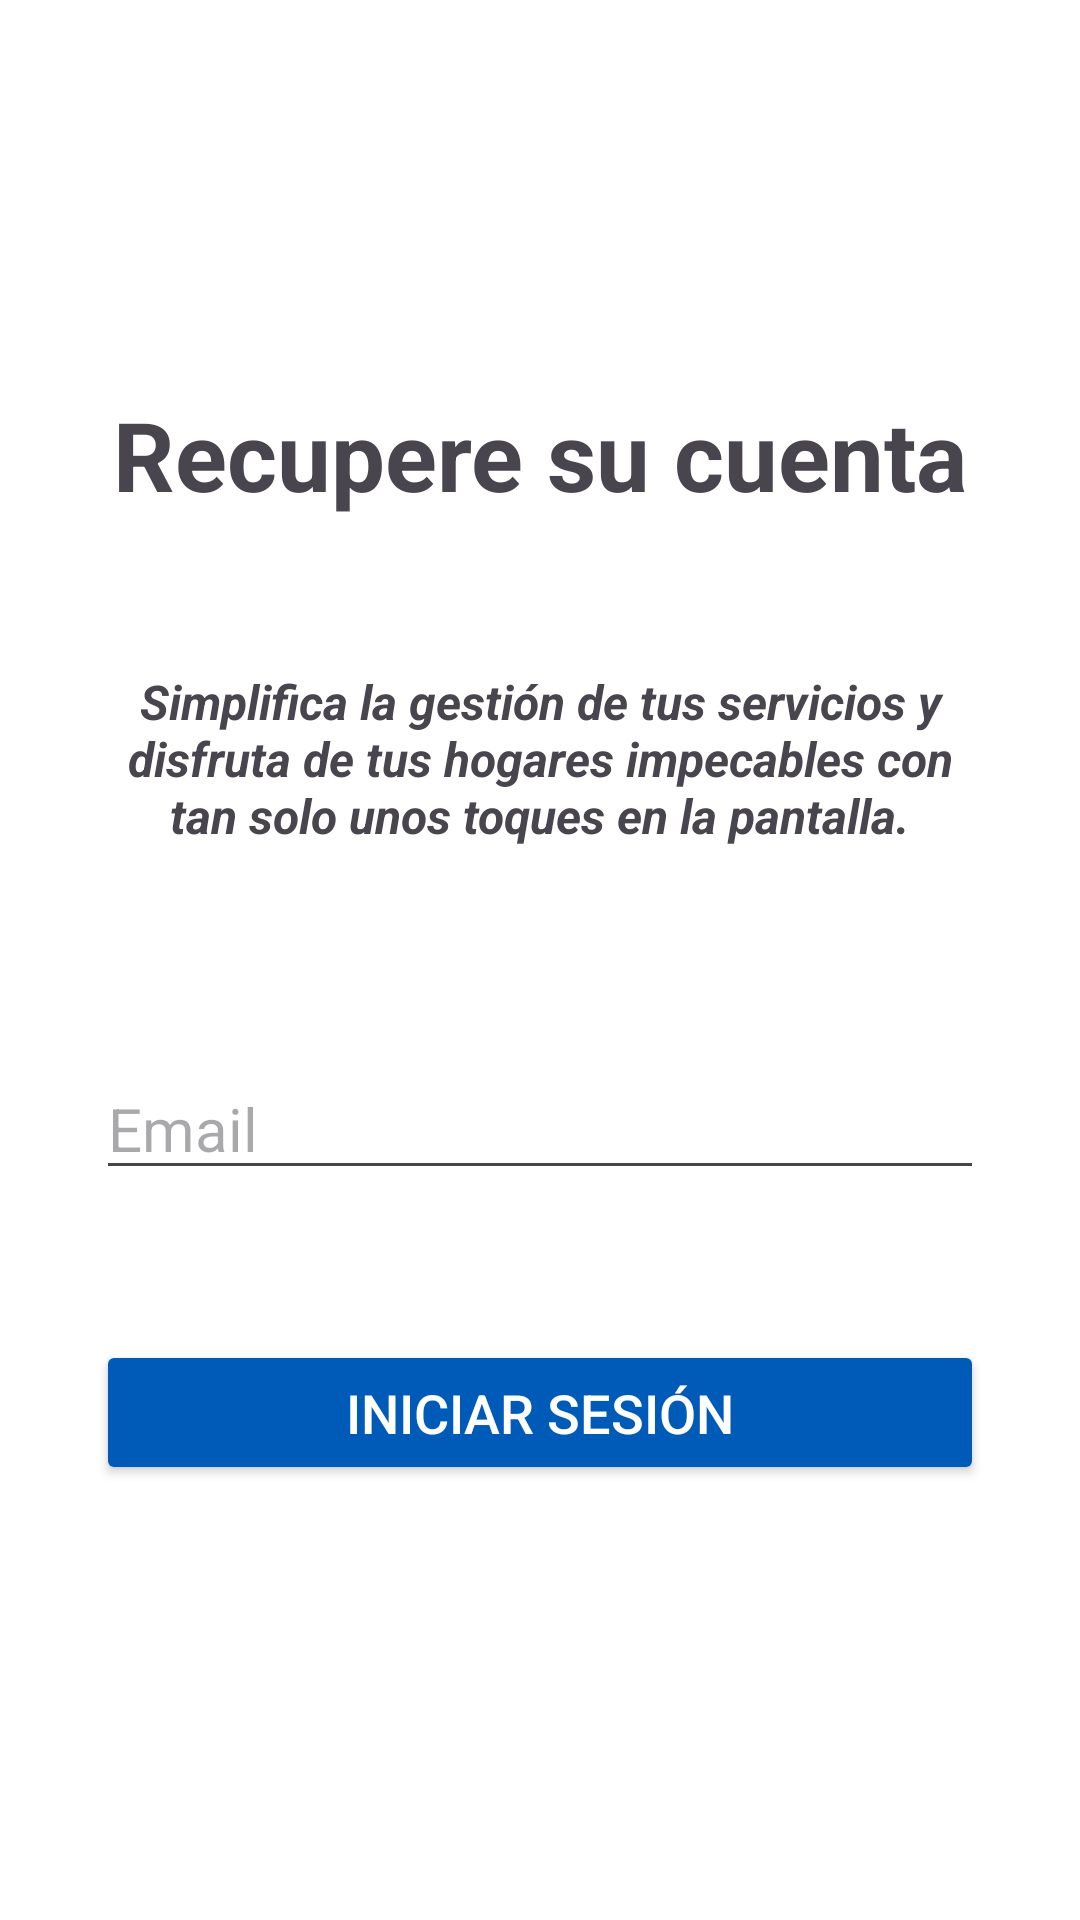

Android layout source for this screen:
<!-- AndroidManifest.xml: application theme Theme.Servicio_limpieza -->
<!-- res/layout/activity_recuperar_contra.xml -->
<?xml version="1.0" encoding="utf-8"?>
<androidx.constraintlayout.widget.ConstraintLayout
    xmlns:android="http://schemas.android.com/apk/res/android"
    xmlns:app="http://schemas.android.com/apk/res-auto"
    xmlns:tools="http://schemas.android.com/tools"
    android:id="@+id/main"
    android:layout_width="match_parent"
    android:layout_height="match_parent"
    android:background="#FFFFFF"
    tools:context=".recuperar_contra">

    <Button
        android:id="@+id/buttonIniciarSesion"
        android:layout_width="match_parent"
        android:layout_height="wrap_content"
        android:layout_marginStart="32dp"
        android:layout_marginTop="50dp"
        android:layout_marginEnd="32dp"
        android:backgroundTint="#005AB8"
        android:onClick="iniciarSesion"
        android:padding="12dp"
        android:text="Iniciar sesión"
        android:textColor="#FFFFFF"
        android:textSize="18sp"
        app:layout_constraintEnd_toEndOf="parent"
        app:layout_constraintStart_toStartOf="parent"
        app:layout_constraintTop_toBottomOf="@+id/Email" />

    <EditText
        android:id="@+id/Email"
        android:layout_width="match_parent"
        android:layout_height="wrap_content"
        android:layout_marginStart="32dp"
        android:layout_marginTop="70dp"
        android:layout_marginEnd="32dp"
        android:hint="Email"
        android:inputType="text"
        android:textColorLink="#000000"
        android:textSize="20sp"
        app:layout_constraintEnd_toEndOf="parent"
        app:layout_constraintStart_toStartOf="parent"
        app:layout_constraintTop_toBottomOf="@+id/textView1" />

    <TextView
        android:id="@+id/textView1"
        android:layout_width="0dp"
        android:layout_height="wrap_content"
        android:layout_marginStart="32dp"
        android:layout_marginTop="50dp"
        android:layout_marginEnd="32dp"
        android:gravity="center"
        android:text="Simplifica la gestión de tus servicios y disfruta de tus hogares impecables con tan solo unos toques en la pantalla."
        android:textSize="16sp"
        android:textStyle="bold|italic"
        app:layout_constraintEnd_toEndOf="parent"
        app:layout_constraintStart_toStartOf="parent"
        app:layout_constraintTop_toBottomOf="@+id/textView" />

    <TextView
        android:id="@+id/textView"
        android:layout_width="wrap_content"
        android:layout_height="wrap_content"
        android:layout_marginStart="32dp"
        android:layout_marginTop="130dp"
        android:layout_marginEnd="32dp"
        android:text="Recupere su cuenta"
        android:textSize="32dp"
        android:textStyle="bold"
        app:layout_constraintEnd_toEndOf="parent"
        app:layout_constraintStart_toStartOf="parent"
        app:layout_constraintTop_toTopOf="parent" />

</androidx.constraintlayout.widget.ConstraintLayout>
<!-- resources referenced by this layout -->
<resources>
  <style name="Theme.Servicio_limpieza" parent="Base.Theme.Servicio_limpieza" />
  <style name="Base.Theme.Servicio_limpieza" parent="Theme.Material3.DayNight.NoActionBar">
          
          <item name="android:statusBarColor">@color/color_principal</item>
          <item name="android:windowDrawsSystemBarBackgrounds">true</item>
          <item name="android:windowTranslucentStatus">false</item>
          
      </style>
  <color name="color_principal">#005AB8</color>
</resources>
